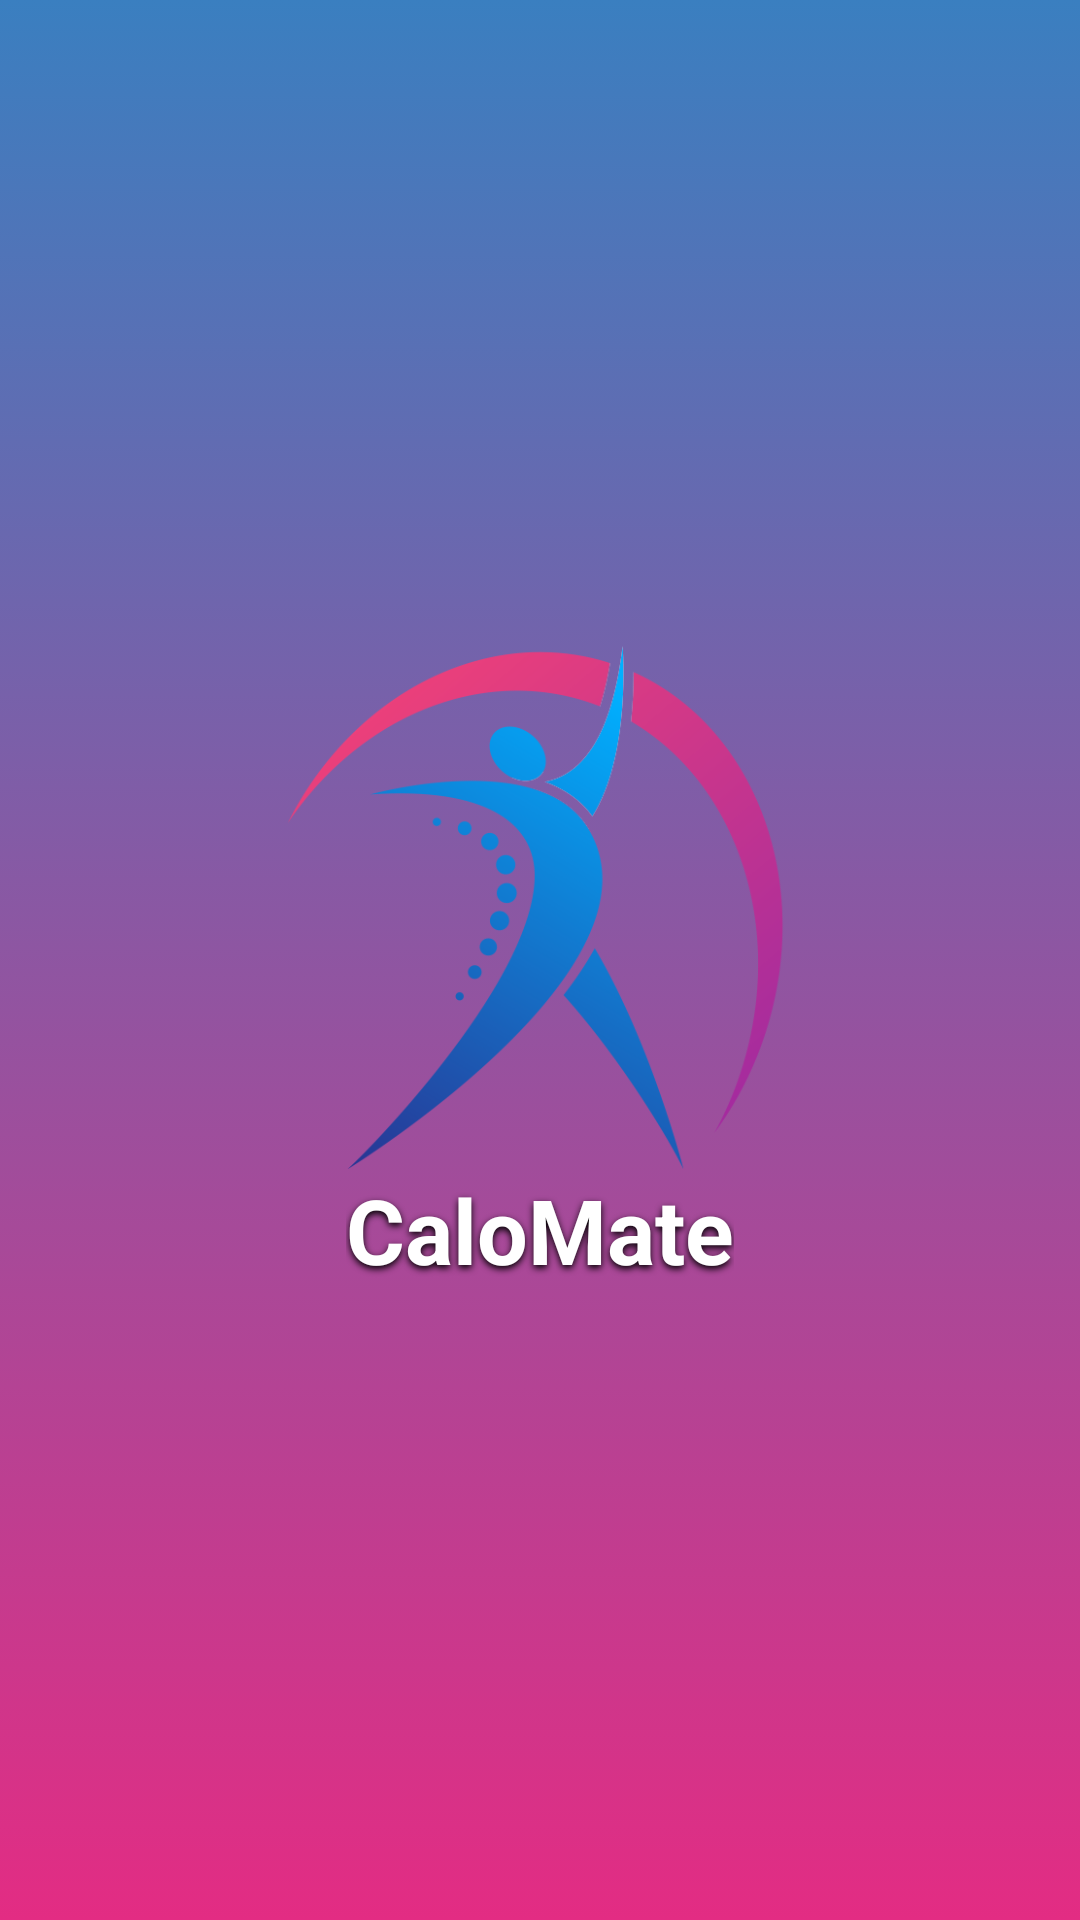

Produce the Android XML layout that renders to this screen, including the resource entries it uses.
<!-- AndroidManifest.xml: application theme Theme.Gradu_Ptojects -->
<!-- res/layout/activity_main.xml -->
<?xml version="1.0" encoding="utf-8"?>
<layout>
    <LinearLayout xmlns:android="http://schemas.android.com/apk/res/android"
        xmlns:app="http://schemas.android.com/apk/res-auto"
        android:id="@+id/parentLayout"
        xmlns:tools="http://schemas.android.com/tools"
        android:layout_width="match_parent"
        android:layout_height="match_parent"
        android:background="@drawable/gradient_background"
        android:orientation="vertical"
        tools:viewBindingIgnore="true"
        android:gravity="center"
        tools:context=".Activityes.VerifyAccount_Activity$MainActivity">

        <ImageView
            android:id="@+id/mainLogog"
            android:layout_width="180dp"
            android:layout_height="180dp"
            android:scaleType="fitCenter"
            android:src="@drawable/mainlogo"/>
        <TextView
            android:layout_width="wrap_content"
            android:layout_height="wrap_content"
            android:text="@string/app_name"
            style="@style/title_White_Color"/>

    </LinearLayout>
</layout>
<!-- resources referenced by this layout -->
<resources>
  <!-- drawable gradient_background (drawable) -->
  <?xml version="1.0" encoding="utf-8"?>
  <selector xmlns:android="http://schemas.android.com/apk/res/android">
  <item>
      <shape android:shape="rectangle">
          <gradient android:startColor="#E32C83" android:endColor="#3A7FC0" android:angle="90"/>
      </shape>
  </item>
  </selector>
  <!-- drawable mainlogo: png bitmap (drawable, 42242 bytes) -->
  <string name="app_name">CaloMate</string>
  <style name="title_White_Color" parent="Theme.MaterialComponents.DayNight.NoActionBar">
          <item name="android:textSize">30sp</item>
          <item name="android:textStyle">bold</item>
          <item name="android:textColor">@color/white</item>
          <item name="android:shadowColor">#000000</item>
          <item name="android:shadowRadius">6</item>
          <item name="android:outlineSpotShadowColor" tools:ignore="NewApi">@color/black</item>
          <item name="android:shadowDx">0</item>
          <item name="android:shadowDy">3</item>
      </style>
  <style name="Theme.Gradu_Ptojects" parent="Theme.MaterialComponents.DayNight.NoActionBar">
          
          <item name="colorPrimary">@color/purple_500</item>
          <item name="colorPrimaryVariant">@color/purple_700</item>
          <item name="colorOnPrimary">@color/white</item>
          
          <item name="colorSecondary">#E32C83</item>
          <item name="colorSecondaryVariant">@color/teal_700</item>
          <item name="colorOnSecondary">@color/black</item>
          
          <item name="android:statusBarColor">#E32C83</item>
          
      </style>
  <color name="white">#FFFFFFFF</color>
  <color name="black">#FF000000</color>
  <color name="purple_500">#FF6200EE</color>
  <color name="purple_700">#FF3700B3</color>
  <color name="teal_700">#FF018786</color>
</resources>
